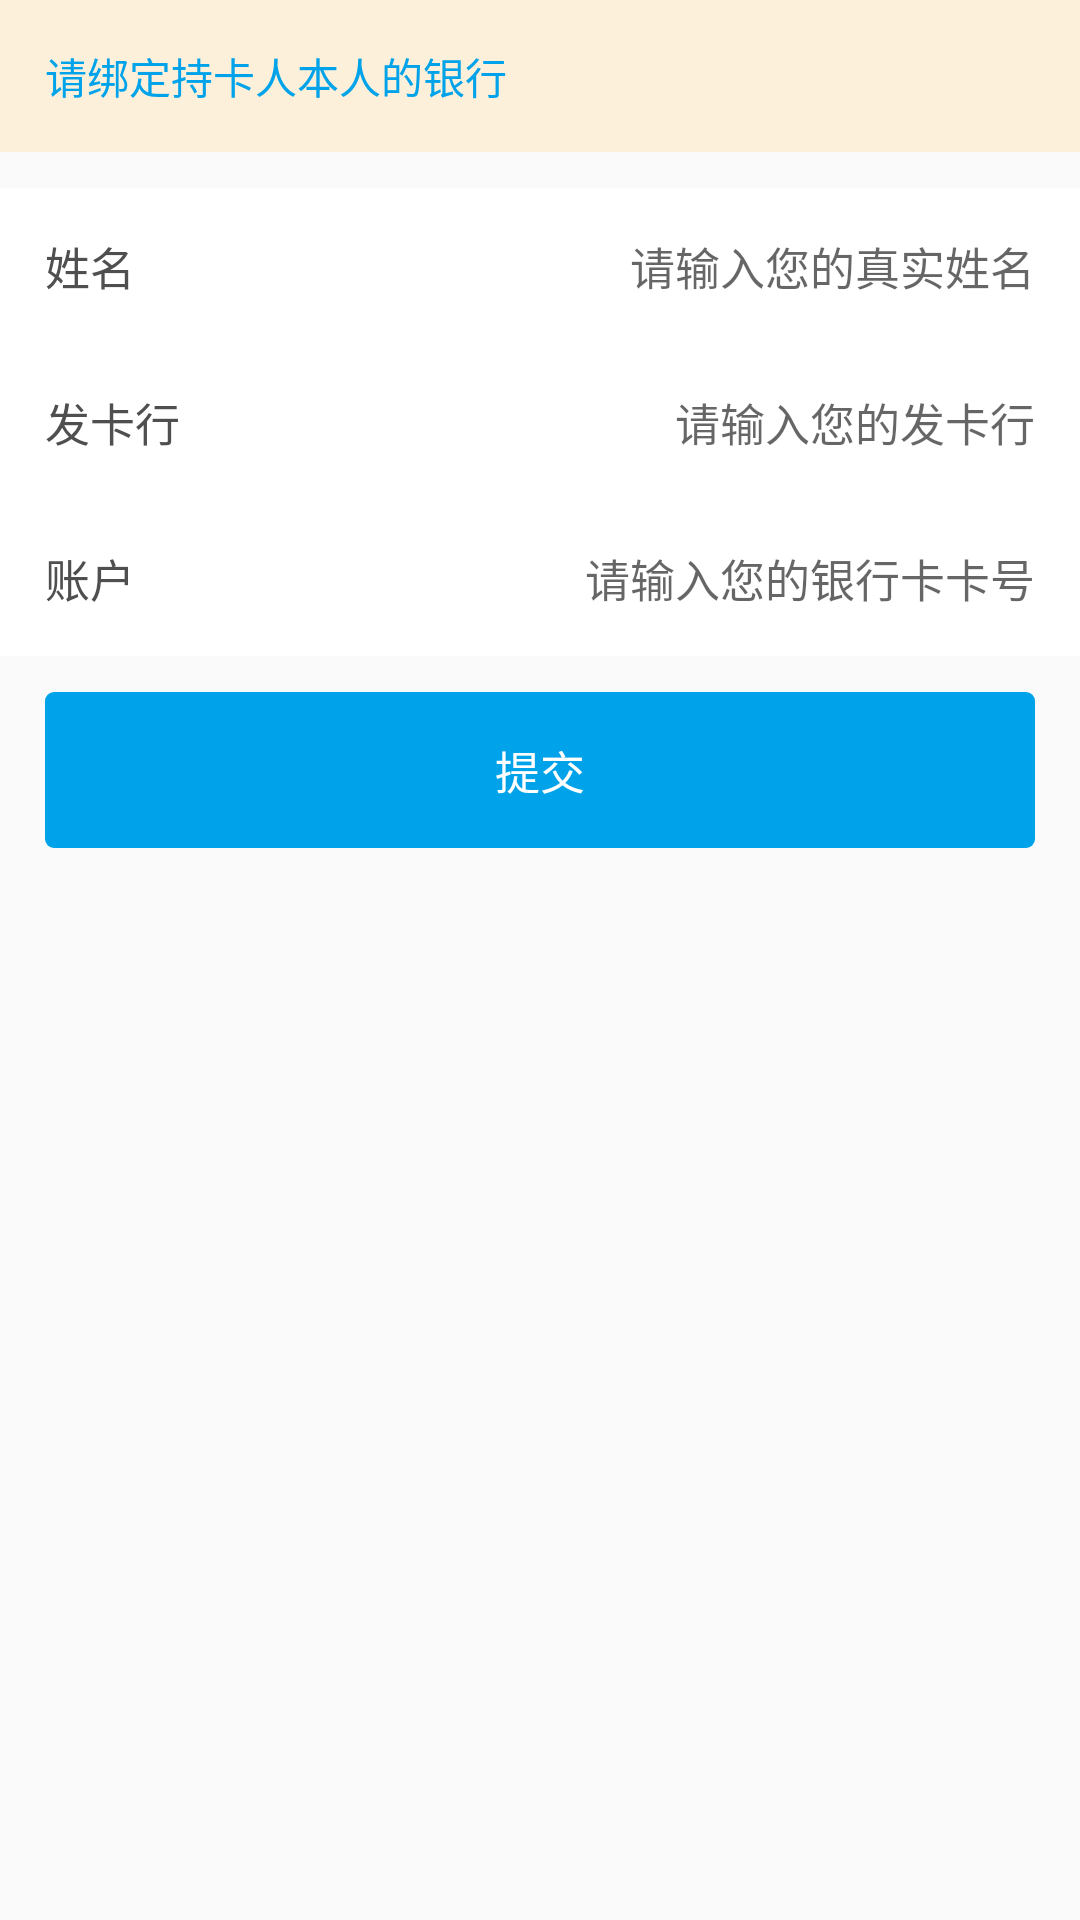

Layout XML and referenced resources for this Android screen:
<!-- AndroidManifest.xml: application theme AppTheme -->
<!-- res/layout/activity_bind_card.xml -->
<?xml version="1.0" encoding="utf-8"?>
<LinearLayout xmlns:android="http://schemas.android.com/apk/res/android"
    android:orientation="vertical" android:layout_width="match_parent"
    android:layout_height="match_parent"
    android:divider="@drawable/divider"
    android:showDividers="middle"
    >
    <RelativeLayout
        android:layout_width="match_parent"
        android:layout_height="wrap_content">
        <TextView
            android:textColor="@color/colorPrimary"
            android:background="#fcf0da"
            android:padding="15dp"
            android:text="请绑定持卡人本人的银行"
            android:layout_width="match_parent"
            android:layout_height="wrap_content" />
    </RelativeLayout>
    <View
        android:layout_width="match_parent"
        android:layout_height="12dp"/>
    <RelativeLayout
        android:padding="15dp"
        android:background="@color/white"
        android:layout_width="match_parent"
        android:layout_height="wrap_content">
        <TextView
            style="@style/defaultTextStyle"
            android:text="姓名"
            android:layout_width="wrap_content"
            android:layout_height="wrap_content" />
        <EditText
            android:textSize="15sp"
            android:gravity="right"
            android:hint="请输入您的真实姓名"
            android:background="@null"
            android:layout_width="match_parent"
            android:layout_height="wrap_content"
            android:singleLine="true"
            android:id="@+id/input_username" />
    </RelativeLayout>
    <RelativeLayout
        android:padding="15dp"
        android:background="@color/white"
        android:layout_width="match_parent"
        android:layout_height="wrap_content">
        <TextView
            style="@style/defaultTextStyle"
            android:text="发卡行"
            android:layout_width="wrap_content"
            android:layout_height="wrap_content" />
        <EditText
            android:textSize="15sp"
            android:gravity="right"
            android:hint="请输入您的发卡行"
            android:background="@null"
            android:layout_width="match_parent"
            android:layout_height="wrap_content"
            android:singleLine="true"
            android:inputType="text"
            android:id="@+id/input_bankname" />
    </RelativeLayout>
    <RelativeLayout
        android:padding="15dp"
        android:background="@color/white"
        android:layout_width="match_parent"
        android:layout_height="wrap_content">
        <TextView
            style="@style/defaultTextStyle"
            android:text="账户"
            android:layout_width="wrap_content"
            android:layout_height="wrap_content" />
        <EditText
            android:textSize="15sp"
            android:gravity="right"
            android:hint="请输入您的银行卡卡号"
            android:background="@null"
            android:layout_width="match_parent"
            android:layout_height="wrap_content"
            android:singleLine="true"
            android:id="@+id/input_cardNum"
            android:inputType="number" />
    </RelativeLayout>

    <TextView
        android:textSize="15sp"
        android:layout_marginLeft="15dp"
        android:layout_marginRight="15dp"
        android:layout_marginTop="12dp"
        style="@style/defaultBtn"
        android:background="@drawable/btn_blue_solid_angle"
        android:textColor="@color/white"
        android:text="提交"
        android:layout_width="match_parent"
        android:layout_height="wrap_content"
        android:id="@+id/btn_done" />
</LinearLayout>
<!-- resources referenced by this layout -->
<resources>
  <color name="colorPrimary">#00a3e9</color>
  <color name="white">#FFFFFF</color>
  <!-- drawable btn_blue_solid_angle (drawable) -->
  <?xml version="1.0" encoding="utf-8"?>
  <shape xmlns:android="http://schemas.android.com/apk/res/android">
      <solid android:color="@color/colorPrimary"></solid>
      <corners android:radius="3dp"/>
  </shape>
  <style name="defaultBtn">
          <item name="android:gravity">center</item>
          <item name="android:paddingTop">15dp</item>
          <item name="android:paddingBottom">15dp</item>
          <item name="android:paddingLeft">20dp</item>
          <item name="android:paddingRight">20dp</item>
      </style>
  <style name="defaultTextStyle">
          <item name="android:textSize">15sp</item>
          <item name="android:textColor">#4F4F4F</item>
      </style>
  <style name="AppTheme" parent="Theme.AppCompat.Light.NoActionBar">
          
          <item name="colorPrimary">@color/colorPrimary</item>
          <item name="colorPrimaryDark">@color/colorPrimaryDark</item>
          <item name="colorAccent">@color/colorAccent</item>
      </style>
  <color name="colorPrimaryDark">#00a3e9</color>
  <color name="colorAccent">#00a3e9</color>
</resources>
